Run: headless pygame with SDL's dummy video driver; simulated clock (each Clock.tick advances the game by its frame time, no real sleeping); random seed 0; keys injected as events and as key.get_pressed() state; no mouse input.
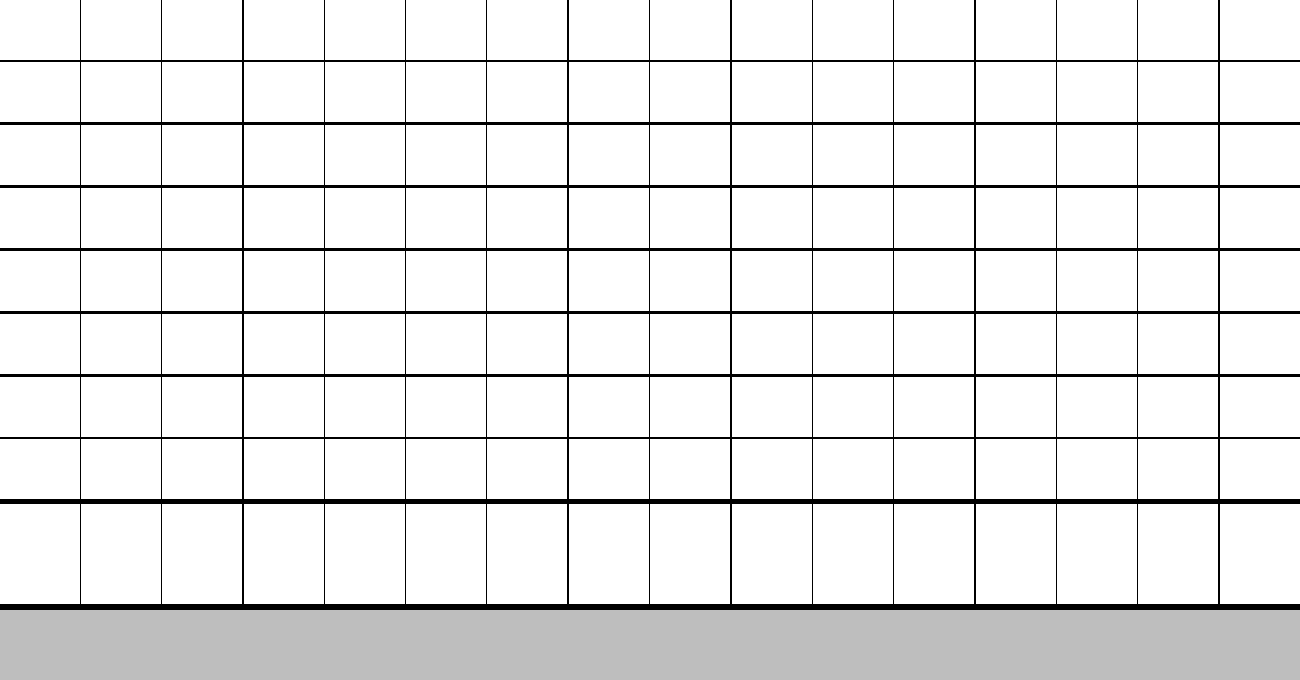
Frame 1 of 4 · flips 1–60 · no input
Frame 2 of 4 · flips 61–180 · tapped SPACE, RETURN · held RIGHT (→), D · screen unchanged from frame 1, image omitted
Frame 3 of 4 · flips 181–300 · held DOWN (↓), S · screen unchanged from frame 2, image omitted
Frame 4 of 4 · flips 301–420 · held LEFT (←), A, UP (↑), W · screen unchanged from frame 3, image omitted

The pygame program that drew these frames:

import sys
import random
import time
import pygame


class Cell:
    def __init__(self, screen: pygame.Surface, x, y, color):
        self.screen = screen
        self.x = 0
        self.y = 0
        # self.width = 81
        # self.height = 85
        self.color = color
        self.cells_list = []
        

    # def draw(self):
        # while True:

        #     if self.y + self.height <= self.screen.get_height():
        #         if self.x + self.width <= self.screen.get_width():
        #             uno_cell = pygame.draw.rect(self.screen, self.color, (self.x, self.y, self.width, self.height))
        #             self.cells_list.append(uno_cell)
        #             self.x += self.width + 1

        #         else:
        #             self.x = 0
        #             uno_cell = pygame.draw.rect(self.screen, self.color, (self.x, self.y, self.width, self.height))
        #             self.cells_list.append(uno_cell)
        #             self.y += self.height + 1

        #     else:
        #         self.y = 0
        #         break
            

    def draw(self):

        self.width, spacing_horizontal = divmod(self.screen.get_width(), 16)
        
        # if spacing_horizontal == 0:
        self.width = 80
        spacing_horizontal = 20

            
        # self.x = spacing_horizontal / (blocks_horizontal + 1)

        self.height, spacing_vertical = divmod(self.screen.get_height() - 180, 8)
        self.height = 60
        spacing_vertical = 20
        # if spacing_vertical == 0:
        #     spacing_vertical = self.height
        #     blocks_vertical -= 1
        # self.y = spacing_vertical / (blocks_vertical + 1)
        # print(self.width, " x ", self.height)
        self.x = 0
        self.y = 0

       
        for k in range(8):
            for k in range(16):
                uno_cell = pygame.draw.rect(self.screen, self.color, (self.x, self.y, self.width, self.height))
                self.cells_list.append(uno_cell)
                self.x += self.width + (spacing_horizontal / 15)
            self.x = 0
            self.y += self.height + (spacing_vertical / 7)
        
        self.y += 2
        for k in range(16):
            pygame.draw.rect(self.screen, self.color, (self.x, self.y, self.width, 100))
            self.x += self.width + (spacing_horizontal / 15)

    
        pygame.draw.rect(self.screen, pygame.Color("Gray"), (0, 610, self.screen.get_width(), 70))

def main():
    pygame.init()
    pygame.display.set_caption("cells")
    screen = pygame.display.set_mode((1300, 680))
    cell_grid = Cell(screen, 100, 100, pygame.Color("White"))
    clock = pygame.time.Clock()

    while True:
        clock.tick(60)
        for event in pygame.event.get():
            if event.type == pygame.QUIT:
                sys.exit()

        screen.fill(pygame.Color("Black"))
        cell_grid.draw()
    

        pygame.display.update()

main()
